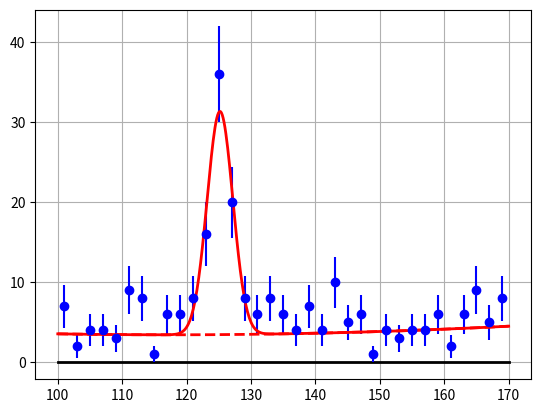

Write Python code to recreate this figure.
import numpy as np
import scipy.optimize as opt
import matplotlib.pyplot as plt

xmin, xmax, xbinwidth = 100., 170., 2.
vx = np.linspace(xmin+xbinwidth/2,xmax-xbinwidth/2,35)
vy = np.array(
[7,2,4,4,3,9,8,1,6,6,8,16,36,20,8,6,8,6,4,7,
 4,10,5,6,1,4,3,4,4,6,2,6,9,5,8],dtype='float64')
vyerr = vy**0.5

plt.plot([xmin, xmax],[0.,0.],c='black',lw=2)
plt.errorbar(vx, vy, vyerr, c='blue', fmt = 'o')

def model(x, norm, mean, sigma, c0, c1, c2):
    
    xp = (x-xmin)/(xmax-xmin)
    polynomial = c0 + c1*xp + c2*xp**2
    
    gaussian = norm*xbinwidth/(2.*np.pi)**0.5/sigma * \
               np.exp(-0.5*((x-mean)/sigma)**2)
    
    return polynomial + gaussian    
    
def fcn(p):    
    expt = model(vx,p[0],p[1],p[2],p[3],p[4],p[5])
    delta = (vy-expt)/vyerr
    return (delta**2).sum()
    
p_init = np.array([70.,125.,2.,4.,0.,0.])
r = opt.minimize(fcn,p_init)

if r.success:
    print('N(Higgs)  = %.1f events' % r.x[0])
    print('M(Higgs)  = %.1f GeV' % r.x[1])
    print('chi^2/ndf = %.2f' % (fcn(r.x)/(len(vy)-len(r.x))))
    
    cx = np.linspace(xmin,xmax,500)
    cy = model(cx,r.x[0],r.x[1],r.x[2],r.x[3],r.x[4],r.x[5]) 
    cy_bkg = model(cx,0.,r.x[1],r.x[2],r.x[3],r.x[4],r.x[5])    
    
    plt.plot(cx, cy, c='red',lw=2)
    plt.plot(cx, cy_bkg, c='red',lw=2,ls='--')
else:
    print(r.message)
    
plt.grid()
plt.show()
    